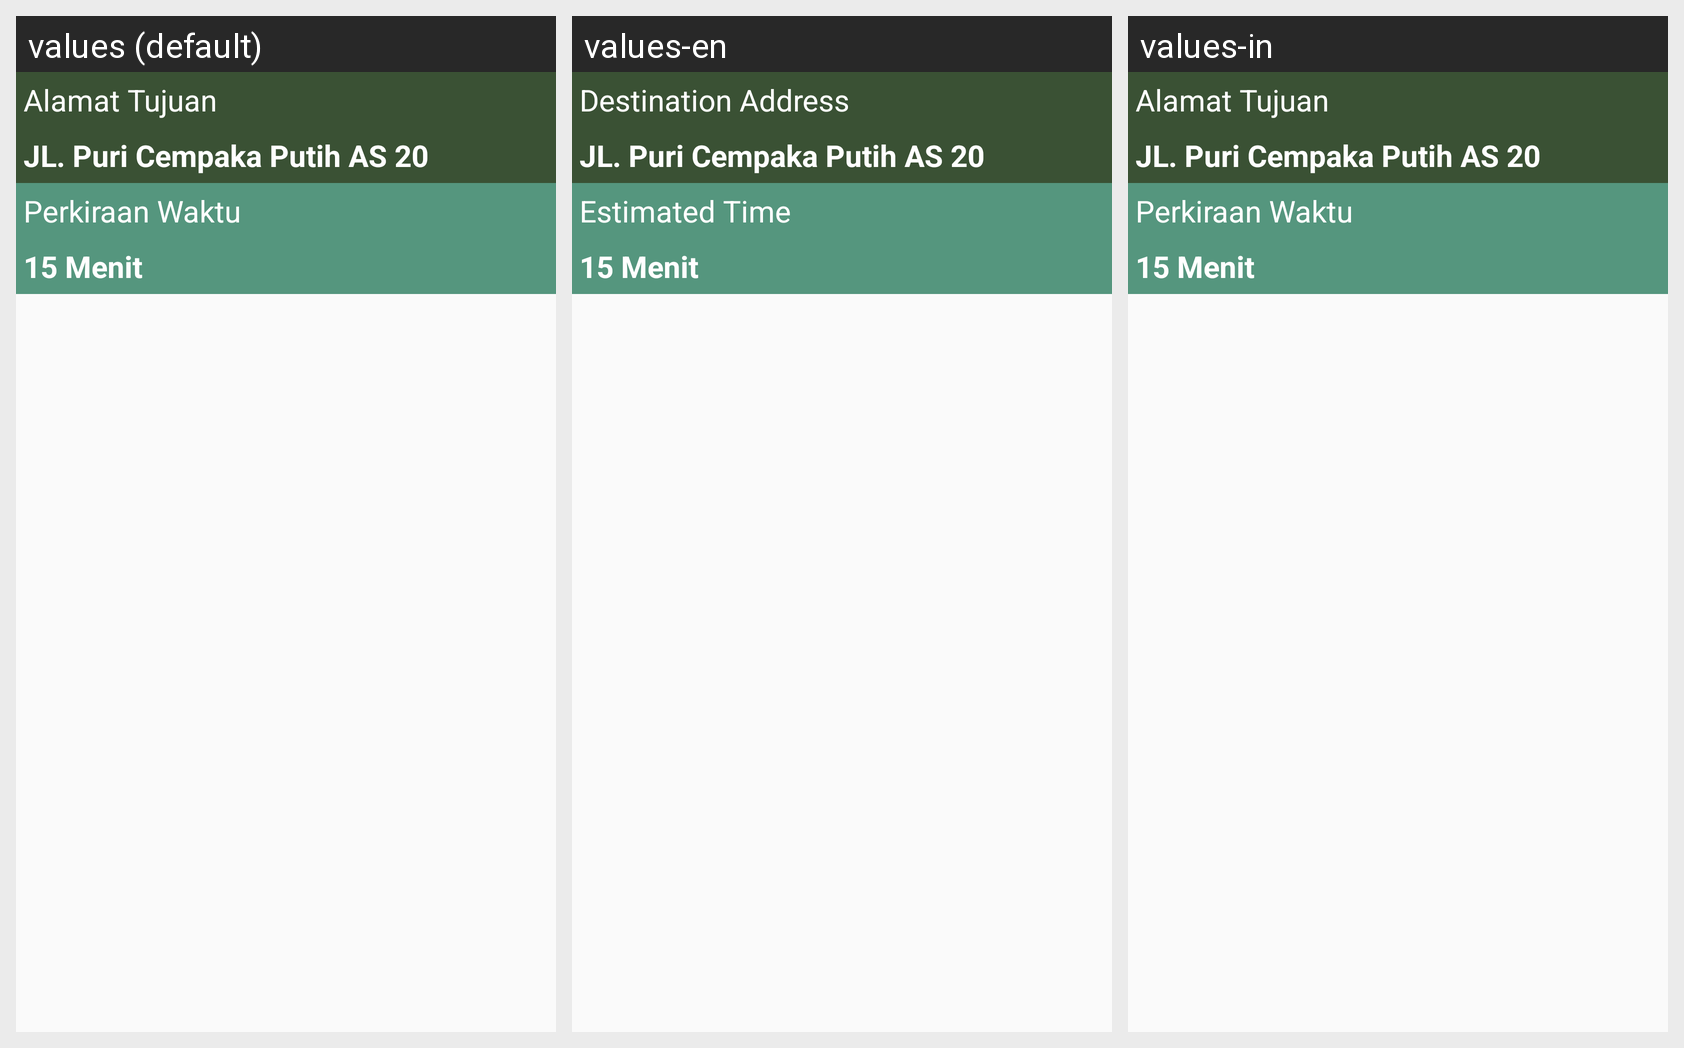

The same Android screen rendered under several of its app's locales, left to right. List the strings drawn on it with the default value and each locale's translation.
Android screen res/layout/itemdestination.xml rendered under 3 locales, left to right: values (default), values-en, values-in. Device: Nexus 5 (rendered at 1080×1920; each locale shown at half size, 540×960, under a caption strip naming it); theme AppTheme.NoActionBar.
Strings drawn on this screen, with the default value and each locale's value (text and hints the layout hard-codes, and strings that could not be matched under every locale, appear in the picture but are not listed):

placeholder_deliveryaddres
  values: Alamat Tujuan
  values-en: Destination Address
  values-in: Alamat Tujuan

placeholder_estimatedtime
  values: Perkiraan Waktu
  values-en: Estimated Time
  values-in: Perkiraan Waktu
